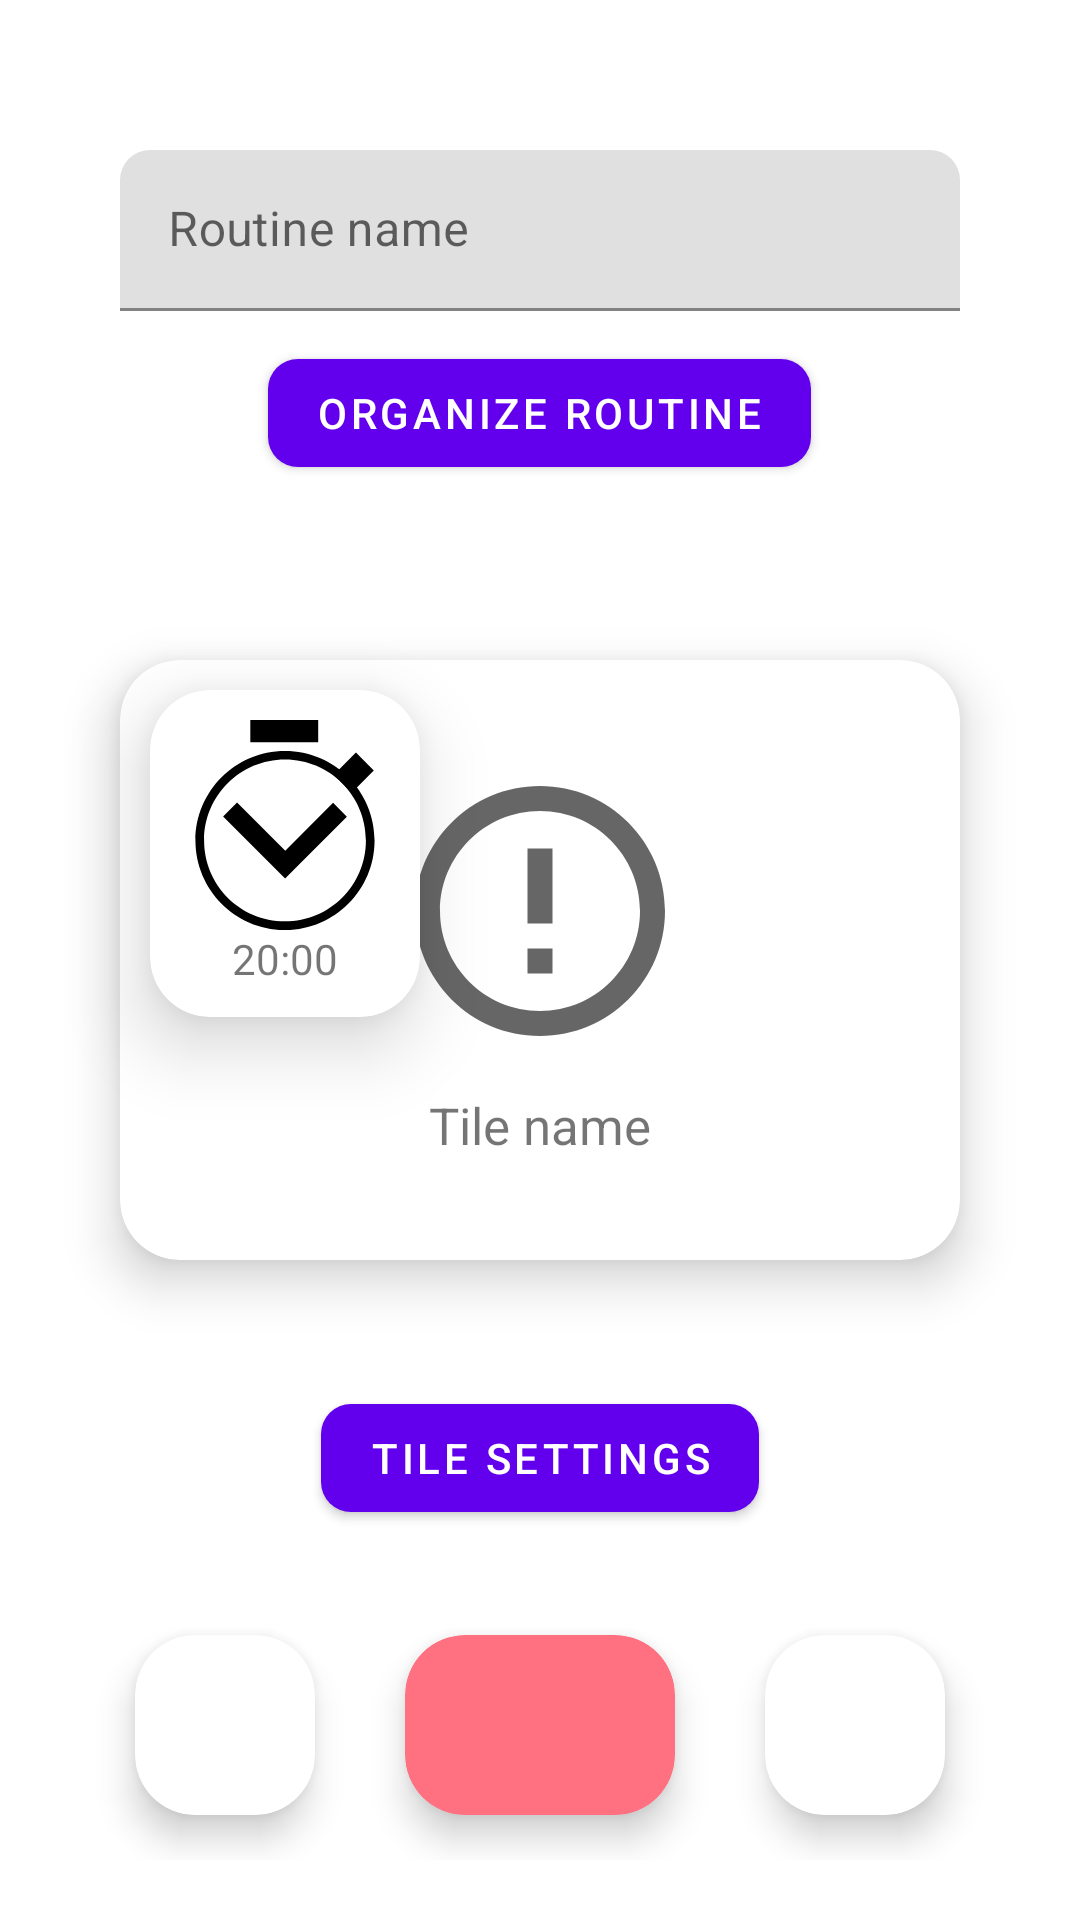

Produce the Android XML layout that renders to this screen, including the resource entries it uses.
<!-- AndroidManifest.xml: application theme Theme.MaterialComponents.DayNight.NoActionBar -->
<!-- res/layout/fragment_edit_sequential_routine.xml -->
<?xml version="1.0" encoding="utf-8"?>
<androidx.constraintlayout.widget.ConstraintLayout xmlns:android="http://schemas.android.com/apk/res/android"
    xmlns:app="http://schemas.android.com/apk/res-auto"
    xmlns:tools="http://schemas.android.com/tools"
    android:id="@+id/cl_EditRoutine_sequential_root"
    android:layout_width="match_parent"
    android:layout_height="match_parent"
    android:transitionName="editRoutineRoot"
    tools:context=".EditSequentialRoutineFragment">

    <LinearLayout
        android:id="@+id/ll_EditRoutine_sequential_routine_layout"
        android:layout_width="match_parent"
        android:layout_height="wrap_content"
        android:orientation="vertical"
        app:layout_constraintEnd_toEndOf="parent"
        app:layout_constraintStart_toStartOf="parent"
        app:layout_constraintTop_toTopOf="parent">

        <com.google.android.material.textfield.TextInputLayout
            style="@style/textInputDiscreteStyle"
            android:layout_width="match_parent"
            android:layout_height="wrap_content"
            android:layout_marginHorizontal="@dimen/unrelatedElementsSpacing"
            android:layout_marginTop="50sp"
            android:hint="@string/str_tv_EditRoutine_sequential_routineName"
            app:boxCornerRadiusTopEnd="@dimen/dimen_textFieldCorners"
            app:boxCornerRadiusTopStart="@dimen/dimen_textFieldCorners"
            app:shapeAppearance="@style/textInputShape">

            <com.google.android.material.textfield.TextInputEditText
                android:id="@+id/et_EditRoutine_sequential_routine_name"
                android:layout_width="match_parent"
                android:layout_height="wrap_content"
                android:imeOptions="actionDone"
                android:singleLine="true"
                android:transitionName="editRoutineRoutineName" />

        </com.google.android.material.textfield.TextInputLayout>

        <com.google.android.material.button.MaterialButton
            android:id="@+id/btn_EditRoutine_sequential_routines_organize"
            android:layout_width="wrap_content"
            android:layout_height="wrap_content"
            android:layout_gravity="center"
            android:layout_marginTop="10sp"
            android:text="@string/str_btn_EditRoutine_sequential_routines_organize"
            app:cornerRadius="@dimen/dimen_btnCorners" />

    </LinearLayout>

    <include
        layout="@layout/layout_organize_sequential_routine"
        android:visibility="gone" />

    <RelativeLayout
        android:layout_width="match_parent"
        android:layout_height="wrap_content"
        app:layout_constraintBottom_toBottomOf="parent"
        app:layout_constraintTop_toTopOf="parent">

        <com.google.android.material.card.MaterialCardView
            android:id="@+id/cv_EditRoutine_sequential_tile_card"
            android:layout_width="match_parent"
            android:layout_height="200sp"
            android:layout_marginHorizontal="@dimen/unrelatedElementsSpacing"
            android:layout_marginVertical="50sp"
            app:cardCornerRadius="@dimen/dimen_cardViewCornerRadius"
            app:cardElevation="10sp"
            app:layout_constraintBottom_toBottomOf="parent"
            app:layout_constraintEnd_toEndOf="parent"
            app:layout_constraintStart_toStartOf="parent"
            app:layout_constraintTop_toTopOf="parent">

            <LinearLayout
                android:layout_width="match_parent"
                android:layout_height="match_parent"
                android:gravity="center"
                android:orientation="vertical"
                android:padding="30dp">

                <com.google.android.material.imageview.ShapeableImageView
                    android:id="@+id/iv_EditRoutine_sequential_tile_icon"
                    android:layout_width="100sp"
                    android:layout_height="100sp"
                    android:layout_gravity="center"
                    android:background="?attr/selectableItemBackground"
                    android:transitionName="editRoutineIcon"
                    app:srcCompat="@drawable/ic_defaultdrawable" />

                <com.google.android.material.textview.MaterialTextView
                    android:id="@+id/tv_EditRoutine_sequential_tile_name"
                    android:layout_width="wrap_content"
                    android:layout_height="wrap_content"
                    android:layout_gravity="center"
                    android:layout_marginTop="10sp"
                    android:maxLines="1"
                    android:text="@string/str_tv_EditRoutine_sequential_tileName"
                    android:textAlignment="center"
                    android:textSize="17sp" />

            </LinearLayout>

        </com.google.android.material.card.MaterialCardView>

        <com.google.android.material.card.MaterialCardView
            android:id="@+id/cv_EditRoutine_sequential_tile_settingsDisplay_card"
            android:layout_width="wrap_content"
            android:layout_height="wrap_content"
            android:layout_alignStart="@id/cv_EditRoutine_sequential_tile_card"
            android:layout_alignTop="@+id/cv_EditRoutine_sequential_tile_card"
            android:layout_margin="10sp"
            android:clickable="true"
            app:cardCornerRadius="@dimen/dimen_cardViewCornerRadius"
            app:cardElevation="15sp">

            <LinearLayout
                android:layout_width="wrap_content"
                android:layout_height="wrap_content"
                android:animateLayoutChanges="true"
                android:orientation="vertical"
                android:padding="10sp">

                <ImageView
                    android:id="@+id/iv_EditRoutine_sequential_tile_settingsDisplay_modeIcon"
                    android:layout_width="70sp"
                    android:layout_height="70sp"
                    android:layout_gravity="center"
                    android:src="@drawable/ic_mode_count_down" />

                <com.google.android.material.textview.MaterialTextView
                    android:id="@+id/tv_EditRoutine_sequential_tile_settingsDisplay_modeSummary"
                    android:layout_width="wrap_content"
                    android:layout_height="wrap_content"
                    android:layout_gravity="center"
                    android:layout_marginTop="5sp"
                    android:text="Count down"
                    android:textAlignment="center"
                    android:textSize="20sp"
                    android:textStyle="bold"
                    android:visibility="gone" />

                <com.google.android.material.textview.MaterialTextView
                    android:id="@+id/tv_EditRoutine_sequential_tile_settingsDisplay_cdTimeInfo"
                    android:layout_width="wrap_content"
                    android:layout_height="wrap_content"
                    android:layout_gravity="center"
                    android:text="Countdown time:"
                    android:textAlignment="center"
                    android:textStyle="bold"
                    android:visibility="gone" />

                <com.google.android.material.textview.MaterialTextView
                    android:id="@+id/tv_EditRoutine_sequential_tile_settingsDisplay_cdTimeValue"
                    android:layout_width="wrap_content"
                    android:layout_height="wrap_content"
                    android:layout_gravity="center"
                    android:text="@string/str_tv_viewholder_runTile_currentTime" />

            </LinearLayout>

        </com.google.android.material.card.MaterialCardView>

    </RelativeLayout>

    

    <LinearLayout
        android:id="@+id/ll_EditRoutine_sequential_cycle_layout"
        android:layout_width="match_parent"
        android:layout_height="wrap_content"
        android:layout_marginBottom="20sp"
        android:orientation="vertical"
        app:layout_constraintBottom_toBottomOf="parent"
        app:layout_constraintEnd_toEndOf="parent"
        app:layout_constraintStart_toStartOf="parent">

        <com.google.android.material.button.MaterialButton
            android:id="@+id/btn_EditRoutine_sequential_tileSettings"
            android:layout_width="wrap_content"
            android:layout_height="wrap_content"
            android:layout_gravity="center"
            android:layout_marginBottom="20sp"
            android:text="@string/str_btn_EditRoutine_sequential_tileSettings"
            app:cornerRadius="@dimen/dimen_btnCorners" />

        <androidx.constraintlayout.widget.ConstraintLayout
            android:layout_width="match_parent"
            android:layout_height="90sp"
            android:paddingHorizontal="30sp"
            app:layout_constraintBottom_toBottomOf="parent"
            app:layout_constraintTop_toBottomOf="@+id/ll_EditRoutine_sequential_cycle_layout">

            <com.google.android.material.card.MaterialCardView
                android:id="@+id/cv_EditRoutine_sequential_cycle_prev"
                android:layout_width="60sp"
                android:layout_height="match_parent"
                android:layout_margin="15sp"
                android:clickable="true"
                android:padding="10sp"
                app:cardCornerRadius="@dimen/dimen_cardViewCornerRadius"
                app:cardElevation="7sp"
                app:layout_constraintStart_toStartOf="parent">

                <ImageView
                    android:id="@+id/iv_EditRoutine_sequential_cycle_prev_icon"
                    android:layout_width="match_parent"
                    android:layout_height="match_parent"
                    android:src="@drawable/ic_arrow_left" />

            </com.google.android.material.card.MaterialCardView>

            <com.google.android.material.card.MaterialCardView
                android:id="@+id/cv_EditRoutine_sequential_cycle_delete"
                android:layout_width="90sp"
                android:layout_height="match_parent"
                android:layout_margin="15sp"
                android:clickable="true"
                android:padding="10sp"
                app:cardBackgroundColor="@color/colorCancelDark"
                app:cardCornerRadius="@dimen/dimen_cardViewCornerRadius"
                app:cardElevation="7sp"
                app:layout_constraintEnd_toEndOf="parent"
                app:layout_constraintStart_toStartOf="parent"
                tools:layout_editor_absoluteY="5dp">

                <ImageView
                    android:id="@+id/iv_EditRoutine_sequential_cycle_delete_icon"
                    android:layout_width="match_parent"
                    android:layout_height="match_parent"
                    android:src="@drawable/ic_delete" />

            </com.google.android.material.card.MaterialCardView>

            <com.google.android.material.card.MaterialCardView
                android:id="@+id/cv_EditRoutine_sequential_cycle_next"
                android:layout_width="60sp"
                android:layout_height="match_parent"
                android:layout_margin="15sp"
                android:clickable="true"
                android:padding="10sp"
                app:cardCornerRadius="@dimen/dimen_cardViewCornerRadius"
                app:cardElevation="7sp"
                app:layout_constraintEnd_toEndOf="parent"
                tools:layout_editor_absoluteY="5dp">

                <ImageView
                    android:id="@+id/iv_EditRoutine_sequential_cycle_next_icon"
                    android:layout_width="match_parent"
                    android:layout_height="match_parent"
                    android:src="@drawable/ic_arrow_right" />

            </com.google.android.material.card.MaterialCardView>

        </androidx.constraintlayout.widget.ConstraintLayout>

    </LinearLayout>

</androidx.constraintlayout.widget.ConstraintLayout>
<!-- res/layout/layout_organize_sequential_routine.xml (included above) -->
<?xml version="1.0" encoding="utf-8"?>
<LinearLayout xmlns:android="http://schemas.android.com/apk/res/android"
    xmlns:app="http://schemas.android.com/apk/res-auto"
    android:id="@+id/ll_EditRoutine_sequential_organize_root"
    android:layout_width="match_parent"
    android:layout_height="match_parent"
    android:orientation="vertical">

    <com.google.android.material.button.MaterialButton
        android:id="@+id/btn_EditRoutine_sequential_organize_back"
        android:layout_width="wrap_content"
        android:layout_height="wrap_content"
        android:layout_gravity="center"
        android:layout_marginTop="@dimen/unrelatedElementsSpacing"
        android:text="@string/str_btn_EditRoutine_sequential_organize_back"
        app:cornerRadius="@dimen/dimen_btnCorners" />

    <LinearLayout
        android:layout_width="match_parent"
        android:layout_height="match_parent"
        android:layout_marginTop="@dimen/unrelatedElementsSpacing"
        android:orientation="vertical">

        <androidx.recyclerview.widget.RecyclerView
            android:id="@+id/rv_EditRoutine_sequential_organize_recyclerview"
            android:layout_width="match_parent"
            android:layout_height="match_parent" />

    </LinearLayout>

</LinearLayout>
<!-- resources referenced by this layout -->
<resources>
  <color name="colorCancelDark">#FF7080</color>
  <dimen name="dimen_btnCorners">10dp</dimen>
  <dimen name="dimen_cardViewCornerRadius">20dp</dimen>
  <dimen name="dimen_textFieldCorners">10dp</dimen>
  <dimen name="unrelatedElementsSpacing">40dp</dimen>
  <!-- drawable ic_defaultdrawable (drawable) -->
  <vector android:height="50dp" android:tint="?attr/colorControlNormal"
      android:viewportHeight="24" android:viewportWidth="24"
      android:width="50dp" xmlns:android="http://schemas.android.com/apk/res/android">
      <path android:fillColor="@android:color/white" android:pathData="M11,15h2v2h-2zM11,7h2v6h-2zM11.99,2C6.47,2 2,6.48 2,12s4.47,10 9.99,10C17.52,22 22,17.52 22,12S17.52,2 11.99,2zM12,20c-4.42,0 -8,-3.58 -8,-8s3.58,-8 8,-8 8,3.58 8,8 -3.58,8 -8,8z"/>
  </vector>
  <!-- drawable ic_mode_count_down (drawable) -->
  <vector android:height="24dp" android:viewportHeight="206.375"
      android:viewportWidth="206.375" android:width="24dp" xmlns:android="http://schemas.android.com/apk/res/android">
      <path android:fillColor="#000000"
          android:pathData="M69.101,-0.003h66.707v21.961h-66.707z"
          android:strokeColor="#00000000" android:strokeWidth="19.4112"/>
      <path android:fillColor="#000000"
          android:pathData="M172.897,31.83l17.55,17.718l-21.702,21.909l-17.55,-17.718z"
          android:strokeColor="#00000000" android:strokeWidth="18.9617"/>
      <path android:fillColor="#000000" android:fillType="nonZero"
          android:pathData="m103.188,30.345c-48.56,0 -88.018,39.456 -88.018,88.016 0,48.56 39.458,88.018 88.018,88.018 48.56,0 88.016,-39.458 88.016,-88.018 0,-48.56 -39.456,-88.016 -88.016,-88.016zM103.188,38.86c43.957,-0 79.498,35.543 79.498,79.5 0,43.957 -35.541,79.5 -79.498,79.5 -43.957,0 -79.5,-35.543 -79.5,-79.5 0,-43.957 35.543,-79.5 79.5,-79.5z"
          android:strokeColor="#00000000" android:strokeLineCap="butt"
          android:strokeLineJoin="miter" android:strokeWidth="8.5168"/>
      <path android:fillColor="#000000"
          android:pathData="m56.076,81.045 l47.371,47.372 46.981,-46.981 13.566,13.566 -46.981,46.981 -13.696,13.696 -60.937,-60.937z"
          android:strokeColor="#00000000" android:strokeWidth="9.69098"/>
  </vector>
  <string name="str_btn_EditRoutine_sequential_organize_back">Back</string>
  <string name="str_btn_EditRoutine_sequential_routines_organize">organize routine</string>
  <string name="str_btn_EditRoutine_sequential_tileSettings">tile settings</string>
  <string name="str_tv_EditRoutine_sequential_routineName">Routine name</string>
  <string name="str_tv_EditRoutine_sequential_tileName">Tile name</string>
  <string name="str_tv_viewholder_runTile_currentTime">20:00</string>
  <style name="textInputDiscreteStyle" parent="@style/Widget.MaterialComponents.TextInputLayout.FilledBox.Dense" />
  <style name="textInputShape" />
</resources>
